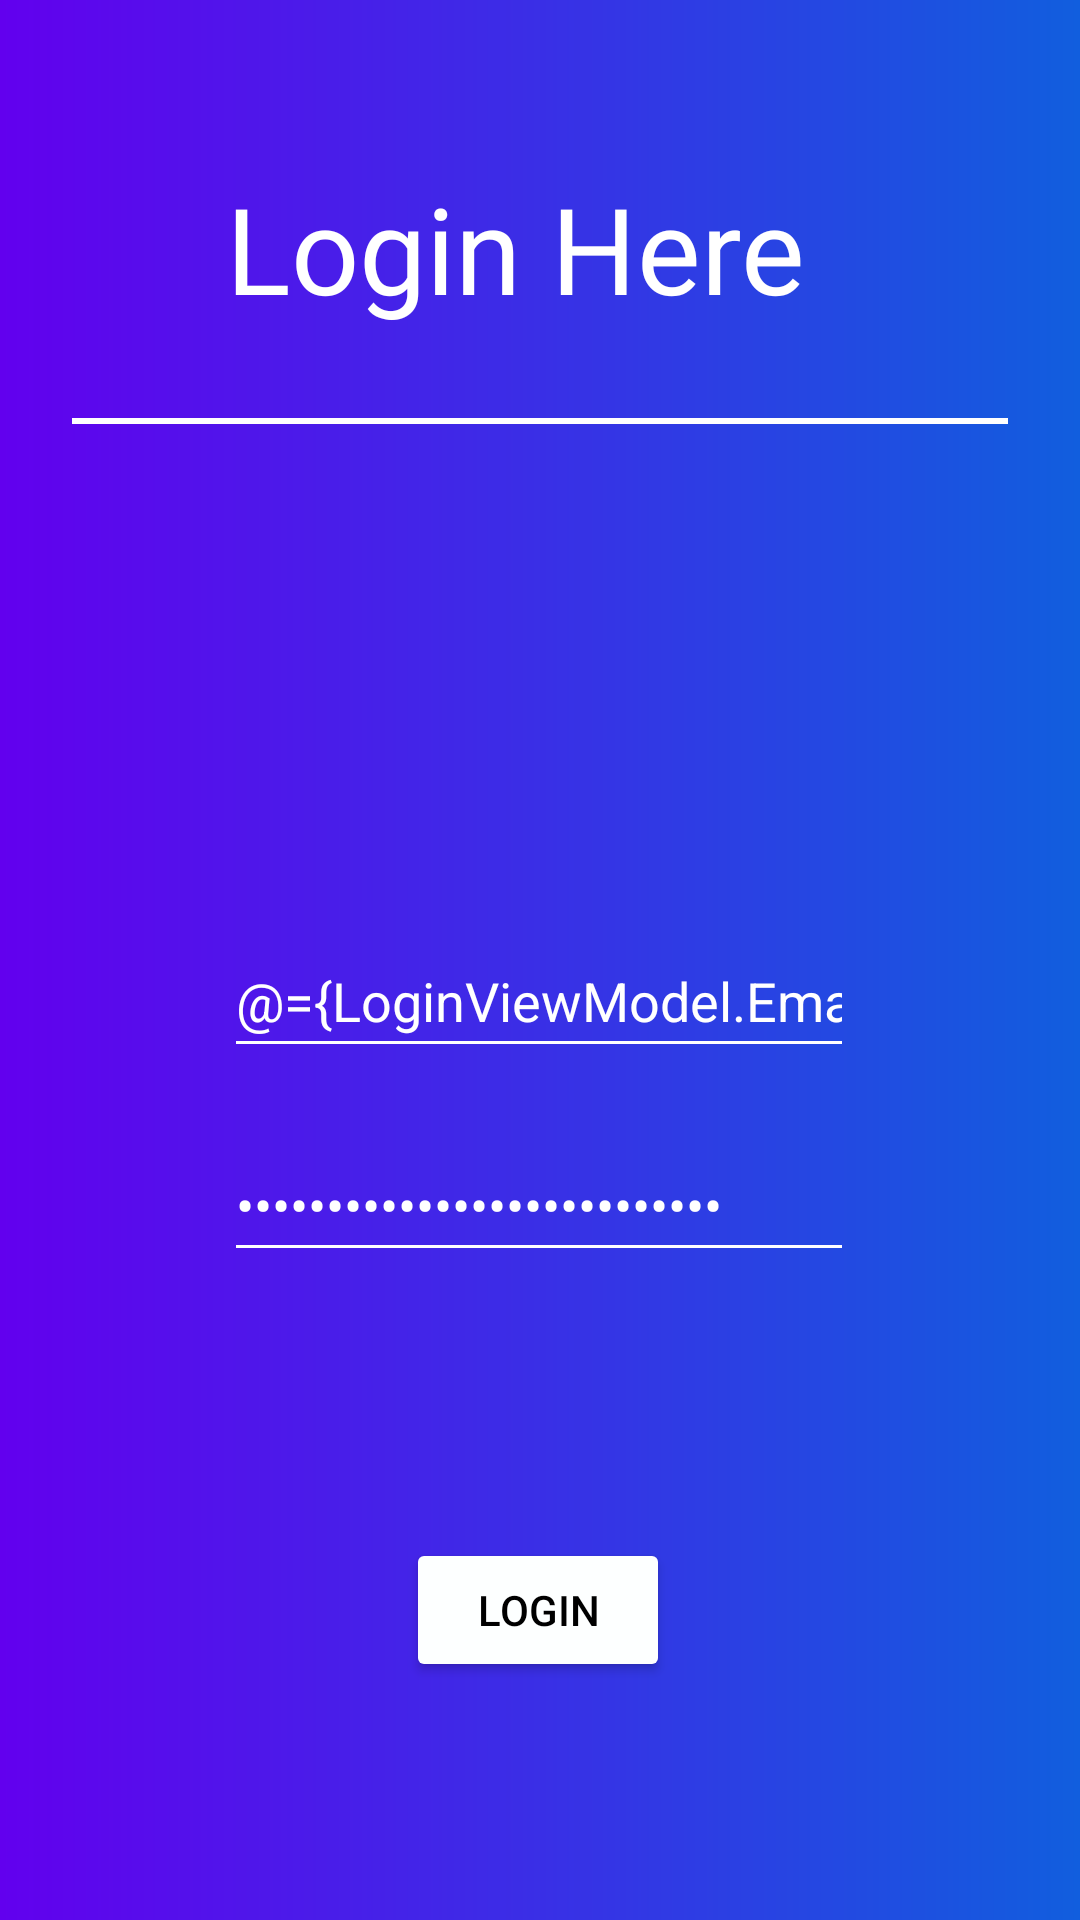

Layout XML and referenced resources for this Android screen:
<!-- AndroidManifest.xml: application theme Theme.KotlinX -->
<!-- res/layout/activity_login.xml -->
<?xml version="1.0" encoding="utf-8"?>
<layout xmlns:tools="http://schemas.android.com/tools"
    xmlns:android="http://schemas.android.com/apk/res/android"
    xmlns:app="http://schemas.android.com/apk/res-auto">

    <data>

        <variable
            name="LoginViewModel"
            type="com.xayappz.viewmodels.LoginViewModel" />
    </data>

    <androidx.constraintlayout.widget.ConstraintLayout
        android:layout_width="match_parent"
        android:layout_height="match_parent"
        android:background="@drawable/login_grad">

        <EditText
            android:id="@+id/editTextTextEmail"
            android:layout_width="wrap_content"
            android:layout_height="wrap_content"
            android:layout_marginTop="308dp"
            android:backgroundTint="@android:color/white"
            android:ems="10"
            android:hint="Email"
            android:inputType="textPersonName"
            android:minHeight="48dp"
            android:text="@={LoginViewModel.EmailAddress}"
            android:textColor="#FFFF"
            android:textColorHint="#F6F6F6"
            app:layout_constraintEnd_toEndOf="parent"
            app:layout_constraintHorizontal_bias="0.497"
            app:layout_constraintStart_toStartOf="parent"
            app:layout_constraintTop_toTopOf="parent" />

        <EditText
            android:id="@+id/editTextTextPassword"
            android:layout_width="wrap_content"
            android:layout_height="wrap_content"
            android:layout_marginTop="20dp"
            android:backgroundTint="@android:color/white"
            android:ems="10"
            android:hint="Password"
            android:inputType="textPassword"
            android:minHeight="48dp"
            android:text="@={LoginViewModel.Password}"
            android:textColor="#FFFF"
            android:textColorHint="#F6F6F6"
            app:layout_constraintEnd_toEndOf="parent"
            app:layout_constraintHorizontal_bias="0.497"
            app:layout_constraintStart_toStartOf="parent"
            app:layout_constraintTop_toBottomOf="@+id/editTextTextEmail" />

        <Button
            android:id="@+id/button5"
            android:layout_width="wrap_content"
            android:layout_height="48dp"
            android:onClick="@{(v) -> LoginViewModel.onClick(v)}"
            android:text="Login"
            app:backgroundTint="#FDFFFF"
            android:textColor="#000000"

            app:layout_constraintBottom_toBottomOf="parent"
            app:layout_constraintEnd_toEndOf="parent"
            app:layout_constraintHorizontal_bias="0.498"
            app:layout_constraintStart_toStartOf="parent"
            app:layout_constraintTop_toBottomOf="@+id/editTextTextPassword"
            app:layout_constraintVertical_bias="0.528"
            app:strokeColor="#A89C9C" />

        <TextView
            android:id="@+id/textView"
            android:layout_width="wrap_content"
            android:layout_height="wrap_content"
            android:layout_marginTop="56dp"
            android:fontFamily="@font/roboto_bold"
            android:text="Login Here"
            android:textColor="#FFFF"
            android:textSize="40dp"
            app:layout_constraintEnd_toEndOf="parent"
            app:layout_constraintHorizontal_bias="0.452"
            app:layout_constraintStart_toStartOf="parent"
            app:layout_constraintTop_toTopOf="parent" />

        <View
            android:id="@+id/view"
            android:layout_width="0dp"
            android:layout_height="2dp"
            android:layout_marginStart="24dp"
            android:layout_marginEnd="24dp"
            android:background="@color/white"
            app:layout_constraintBottom_toTopOf="@+id/editTextTextEmail"
            app:layout_constraintEnd_toEndOf="parent"
            app:layout_constraintStart_toStartOf="parent"
            app:layout_constraintTop_toBottomOf="@+id/textView"
            app:layout_constraintVertical_bias="0.152" />


    </androidx.constraintlayout.widget.ConstraintLayout>
</layout>
<!-- resources referenced by this layout -->
<resources>
  <color name="white">#FFFFFFFF</color>
  <!-- drawable login_grad (drawable) -->
  <?xml version="1.0" encoding="utf-8"?>
  <shape xmlns:android="http://schemas.android.com/apk/res/android">
      <gradient
          android:type="linear"
          android:angle="0"
          android:startColor="@color/purple_500"
          android:endColor="#115ede" />
  </shape>
  <style name="Theme.KotlinX" parent="Theme.MaterialComponents.DayNight.NoActionBar">
          
          <item name="colorPrimary">@color/purple_500</item>
          <item name="colorPrimaryVariant">@color/purple_700</item>
          <item name="colorOnPrimary">@color/white</item>
          
          <item name="colorSecondary">@color/teal_200</item>
          <item name="colorSecondaryVariant">@color/teal_700</item>
          <item name="colorOnSecondary">@color/black</item>
          
          <item name="android:statusBarColor" tools:targetApi="l">?attr/colorPrimaryVariant</item>
          
      </style>
  <color name="purple_500">#FF6200EE</color>
  <color name="purple_700">#FF3700B3</color>
  <color name="teal_200">#FF03DAC5</color>
  <color name="teal_700">#FF018786</color>
  <color name="black">#FF000000</color>
</resources>
